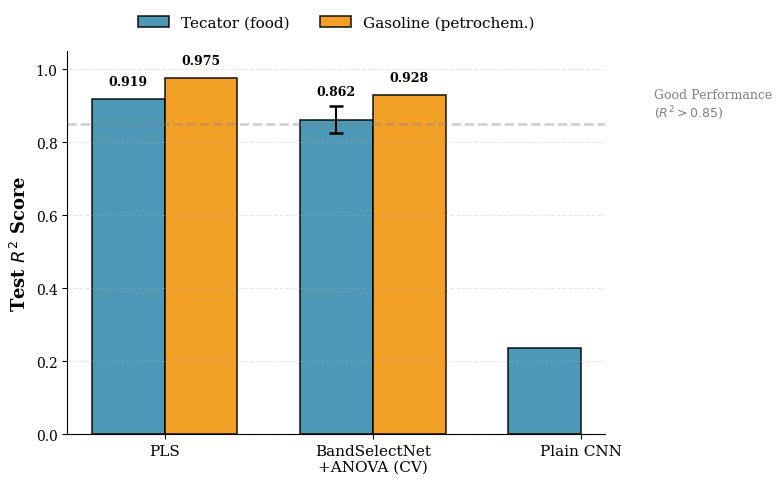
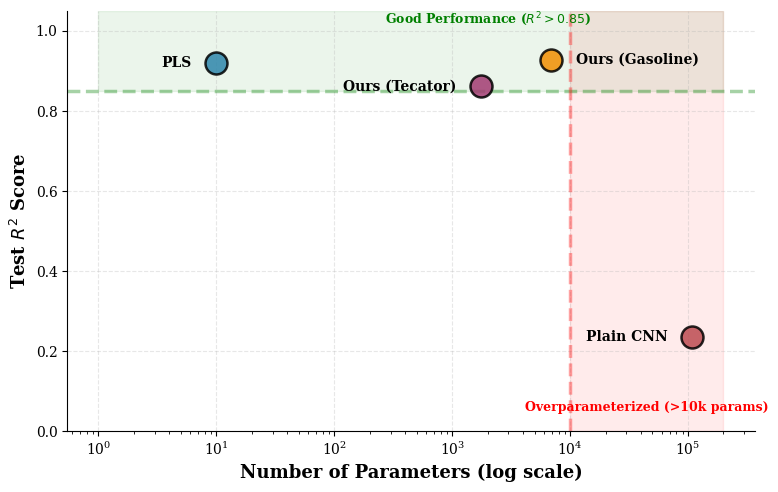

Write the Python code that produced these figures, in order.
"""
Criar figuras principais para o paper em 600 DPI (publication quality)
"""

import numpy as np
import matplotlib.pyplot as plt
from pathlib import Path

# Configuração para publicação em alta resolução
plt.rcParams.update({
    'font.size': 11,
    'font.family': 'serif',
    'axes.labelsize': 12,
    'axes.titlesize': 13,
    'xtick.labelsize': 10,
    'ytick.labelsize': 10,
    'legend.fontsize': 10,
    'figure.dpi': 600,  # Alta resolução
    'savefig.dpi': 600,
    'savefig.bbox': 'tight',
    'savefig.pad_inches': 0.1,
})

output_dir = Path('figures')
output_dir.mkdir(exist_ok=True)

print("="*70)
print("GENERATING HIGH-RESOLUTION FIGURES (600 DPI)")
print("="*70)

# ============================================================
# FIGURE 2: Multi-Dataset Performance Comparison
# ============================================================
print("\n[1/2] Creating Figure 2: Performance Comparison...")

fig, ax = plt.subplots(figsize=(8, 5))

methods = ['PLS', 'BandSelectNet\n+ANOVA (CV)', 'Plain CNN']
tecator_r2 = [0.919, 0.862, 0.235]
gasoline_r2 = [0.975, 0.928, np.nan]  # R1: PLS was 0.941 (H=10); R2: PLS is 0.975 (H*=5 via one-SE rule)
tecator_err = [0, 0.036, 0]

x = np.arange(len(methods))
width = 0.35

bars1 = ax.bar(x - width/2, tecator_r2, width, label='Tecator (food)', 
               color='#2E86AB', edgecolor='black', linewidth=1.2, alpha=0.85)
bars2 = ax.bar(x + width/2, gasoline_r2, width, label='Gasoline (petrochem.)',
               color='#F18F01', edgecolor='black', linewidth=1.2, alpha=0.85)

# Error bars apenas para BandSelectNet CV
ax.errorbar([1 - width/2], [tecator_r2[1]], yerr=[tecator_err[1]], 
            fmt='none', ecolor='black', capsize=5, capthick=1.8, zorder=10)

# Linha de referência
ax.axhline(0.85, color='gray', linestyle='--', alpha=0.4, linewidth=1.8)
ax.text(2.35, 0.87, 'Good Performance\n($R^2 > 0.85$)', fontsize=9, color='gray', ha='left')

ax.set_ylabel('Test $R^2$ Score', fontsize=13, fontweight='bold')
ax.set_ylim([0, 1.05])
ax.set_xticks(x)
ax.set_xticklabels(methods, fontsize=11)
ax.legend(loc='lower center', bbox_to_anchor=(0.5, 1.02), ncol=2, frameon=False, fontsize=11)
ax.grid(axis='y', alpha=0.3, linestyle='--')
ax.spines['top'].set_visible(False)
ax.spines['right'].set_visible(False)

# Valores nos bars
for i, (bar, val) in enumerate(zip(bars1, tecator_r2)):
    if val > 0.3:
        offset = 0.06 if i == 1 else 0.03   # barra 1 (CV Tecator) tem error bar, precisa mais espaço
        height = bar.get_height()
        ax.text(bar.get_x() + bar.get_width()/2, height + offset,
                f'{val:.3f}', ha='center', va='bottom', fontsize=9, fontweight='bold')

for bar, val in zip(bars2, gasoline_r2):
    if not np.isnan(val) and val > 0.3:
        height = bar.get_height()
        ax.text(bar.get_x() + bar.get_width()/2, height + 0.03,
                f'{val:.3f}', ha='center', va='bottom', fontsize=9, fontweight='bold')

plt.tight_layout()
plt.savefig(output_dir / 'fig2_performance_comparison.pdf', dpi=600, bbox_inches='tight')
plt.savefig(output_dir / 'fig2_performance_comparison.png', dpi=600, bbox_inches='tight')
print(f"  ✓ Saved: {output_dir}/fig2_performance_comparison.pdf (600 DPI)")
print(f"  ✓ Saved: {output_dir}/fig2_performance_comparison.png (600 DPI)")
plt.close()

# ============================================================
# FIGURE 3: Parameter Efficiency
# ============================================================
print("\n[2/2] Creating Figure 3: Parameter Efficiency...")

fig, ax = plt.subplots(figsize=(8, 5))

methods = ['PLS', 'Ours\n(Tecator)', 'Ours\n(Gasoline)', 'Plain\nCNN']
params = [10, 1765, 6882, 109221]
r2_scores = [0.919, 0.862, 0.928, 0.235]
colors = ['#2E86AB', '#A23B72', '#F18F01', '#BC4B51']

# Posições dos labels em relação a cada bolinha:
# 0 PLS -> esquerda; 1 Ours(Tecator) -> esquerda;
# 2 Ours(Gasoline) -> direita; 3 Plain CNN -> esquerda.
# label_side: 'left' desloca para -18 px com ha='right';
# 'right' desloca para +18 px com ha='left'.
label_sides = ['left', 'left', 'right', 'left']
for i, (method, param, r2, color) in enumerate(zip(methods, params, r2_scores, colors)):
    ax.scatter(param, r2, s=250, color=color, alpha=0.85,
               edgecolor='black', linewidth=1.8, zorder=5)
    side = label_sides[i]
    dx = -18 if side == 'left' else 18
    ha = 'right' if side == 'left' else 'left'
    # troca as quebras de linha do label por espaco (single-line, mais discreto)
    label_txt = method.replace('\n', ' ')
    ax.annotate(label_txt, xy=(param, r2),
                xytext=(dx, 0), textcoords='offset points',
                fontsize=10, ha=ha, va='center', fontweight='bold')

ax.set_xscale('log')
ax.set_xlabel('Number of Parameters (log scale)', fontsize=13, fontweight='bold')
ax.set_ylabel('Test $R^2$ Score', fontsize=13, fontweight='bold')
ax.set_ylim([0, 1.05])
ax.grid(True, alpha=0.3, linestyle='--')
ax.spines['top'].set_visible(False)
ax.spines['right'].set_visible(False)

# Regiões de referência
ax.axhline(0.85, color='green', linestyle='--', alpha=0.35, linewidth=2.5)
ax.fill_between([1, 200000], 0.85, 1.05, alpha=0.08, color='green')
ax.text(2000, 1.02, 'Good Performance ($R^2 > 0.85$)', fontsize=9, color='green', fontweight='bold', ha='center')

ax.axvline(10000, color='red', linestyle='--', alpha=0.35, linewidth=2.5)
ax.fill_betweenx([0, 1.05], 10000, 200000, alpha=0.08, color='red')
ax.text(45000, 0.05, 'Overparameterized (>10k params)', fontsize=9, color='red', fontweight='bold', ha='center')

plt.tight_layout()
plt.savefig(output_dir / 'fig3_parameter_efficiency.pdf', dpi=600, bbox_inches='tight')
plt.savefig(output_dir / 'fig3_parameter_efficiency.png', dpi=600, bbox_inches='tight')
print(f"  ✓ Saved: {output_dir}/fig3_parameter_efficiency.pdf (600 DPI)")
print(f"  ✓ Saved: {output_dir}/fig3_parameter_efficiency.png (600 DPI)")
plt.close()

print("\n" + "="*70)
print("✅ ALL MAIN FIGURES CREATED AT 600 DPI")
print("="*70)
print(f"\nFiles created in: {output_dir}/")
print("  - fig2_performance_comparison.pdf (600 DPI)")
print("  - fig2_performance_comparison.png (600 DPI)")
print("  - fig3_parameter_efficiency.pdf (600 DPI)")
print("  - fig3_parameter_efficiency.png (600 DPI)")
